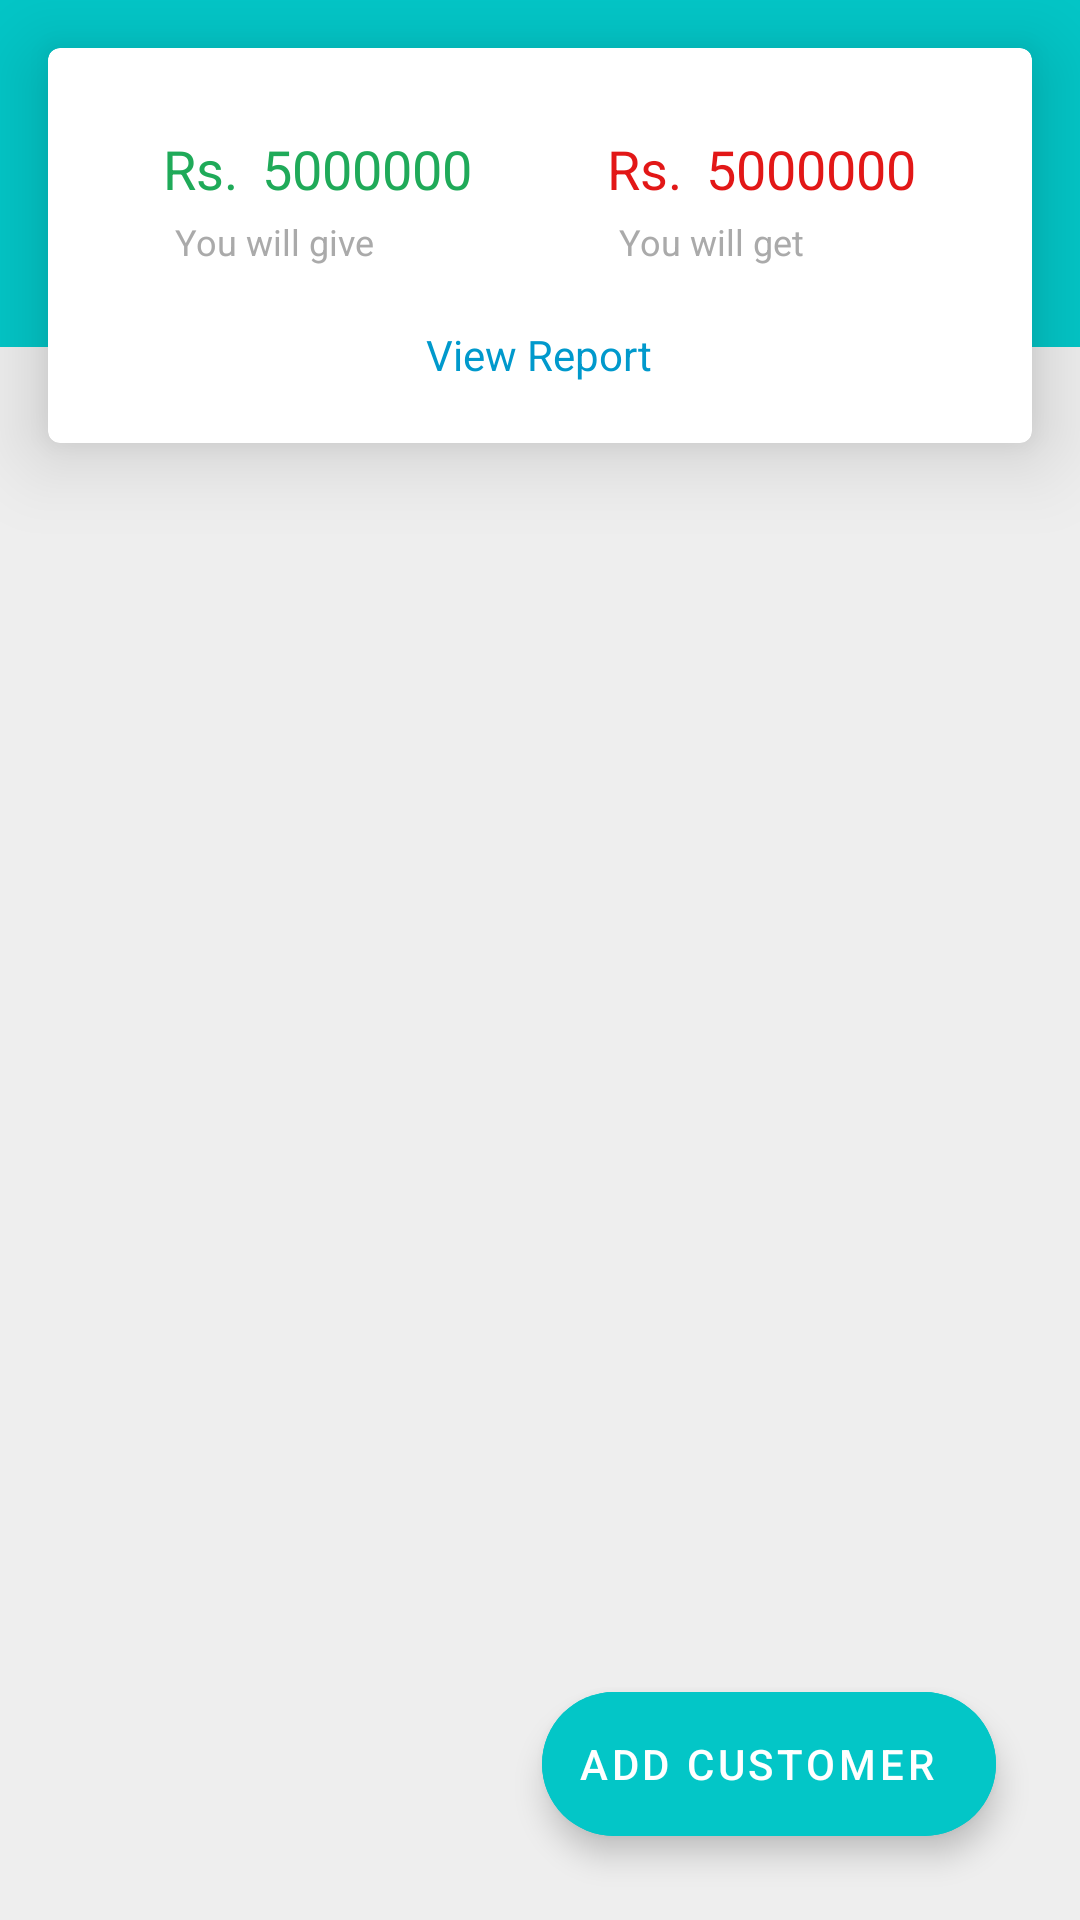

Layout XML and referenced resources for this Android screen:
<!-- AndroidManifest.xml: application theme Theme.MyAccounts -->
<!-- res/layout/activity_main.xml -->
<?xml version="1.0" encoding="utf-8"?>
<androidx.constraintlayout.widget.ConstraintLayout xmlns:android="http://schemas.android.com/apk/res/android"
    xmlns:app="http://schemas.android.com/apk/res-auto"
    xmlns:tools="http://schemas.android.com/tools"
    android:layout_width="match_parent"
    android:layout_height="match_parent"
    android:background="@color/background_white_grey"
    tools:context=".activities.MainActivity">

    <com.google.android.material.floatingactionbutton.ExtendedFloatingActionButton
        android:id="@+id/home_fab_add_customer"
        android:onClick="addCustomerActivityLaunch"
        android:layout_width="wrap_content"
        android:layout_height="wrap_content"
        android:layout_marginEnd="28dp"
        android:layout_marginBottom="28dp"
        android:backgroundTint="@color/dark_teal"
        android:text="@string/add_customer"
        android:textAllCaps="true"
        android:textColor="#fff"
        app:icon="@drawable/ic_add_customer"
        app:iconTint="#fff"
        app:layout_constraintBottom_toBottomOf="parent"
        app:layout_constraintEnd_toEndOf="parent" />

    <View
        android:layout_width="match_parent"
        android:layout_height="0dp"
        android:layout_marginBottom="32dp"
        app:layout_constraintBottom_toTopOf="@id/home_rv_customers"
        app:layout_constraintTop_toTopOf="parent"
        android:background="@color/primary_teal"/>
    <com.google.android.material.card.MaterialCardView
        android:id="@+id/home_card"
        android:layout_width="match_parent"
        android:layout_height="wrap_content"
        android:layout_margin="16dp"
        app:layout_constraintEnd_toEndOf="parent"
        app:layout_constraintStart_toStartOf="parent"
        app:layout_constraintTop_toTopOf="parent"
        app:cardElevation="16dp">

        <LinearLayout
            android:layout_width="match_parent"
            android:layout_height="wrap_content"
            android:orientation="vertical"
            android:padding="16dp">

            <LinearLayout
                android:layout_width="match_parent"
                android:layout_height="wrap_content"
                android:orientation="horizontal"
                android:weightSum="2">

                <RelativeLayout
                    android:layout_width="0dp"
                    android:layout_height="wrap_content"
                    android:layout_weight="1"
                    android:gravity="center"
                    android:paddingStart="8dp"
                    android:paddingTop="12dp"
                    android:paddingEnd="8dp"
                    android:paddingBottom="12dp">

                    <TextView
                        android:id="@+id/green_rs"
                        android:layout_width="wrap_content"
                        android:layout_height="wrap_content"
                        android:text="Rs."
                        android:textColor="@color/money_green"
                        android:textSize="18sp"

                        />

                    <TextView
                        android:id="@+id/text_home_total_give_amt"
                        android:layout_width="wrap_content"
                        android:layout_height="wrap_content"
                        android:layout_marginStart="8dp"
                        android:layout_toRightOf="@+id/green_rs"
                        android:text="5000000"
                        android:textColor="@color/money_green"
                        android:textSize="18sp" />

                    <TextView
                        android:layout_width="wrap_content"
                        android:layout_height="wrap_content"
                        android:layout_below="@id/text_home_total_give_amt"
                        android:layout_margin="4dp"
                        android:gravity="center"
                        android:text="@string/you_will_give"
                        android:textColor="#aaa"
                        android:textSize="12sp" />
                </RelativeLayout>

                <RelativeLayout
                    android:layout_width="0dp"
                    android:layout_height="wrap_content"
                    android:layout_weight="1"
                    android:gravity="center"
                    android:paddingStart="8dp"
                    android:paddingTop="12dp"
                    android:paddingEnd="8dp"
                    android:paddingBottom="12dp">

                    <TextView
                        android:id="@+id/red_rs"
                        android:layout_width="wrap_content"
                        android:layout_height="wrap_content"
                        android:text="Rs."
                        android:textColor="@color/blood_red"
                        android:textSize="18sp"

                        />

                    <TextView
                        android:id="@+id/text_home_total_get_amt"
                        android:layout_width="wrap_content"
                        android:layout_height="wrap_content"
                        android:layout_marginStart="8dp"
                        android:layout_toEndOf="@+id/red_rs"
                        android:text="5000000"
                        android:textColor="@color/blood_red"
                        android:textSize="18sp" />

                    <TextView
                        android:layout_width="wrap_content"
                        android:layout_height="wrap_content"
                        android:layout_below="@id/text_home_total_get_amt"
                        android:layout_margin="4dp"
                        android:gravity="center"
                        android:text="@string/you_will_get"
                        android:textColor="#aaa"
                        android:textSize="12sp" />
                </RelativeLayout>

            </LinearLayout>

            <TextView

                android:layout_width="wrap_content"
                android:layout_height="wrap_content"
                android:layout_gravity="center"
                android:padding="4dp"
                android:textColor="@android:color/holo_blue_dark"
                android:text="@string/view_report" />
        </LinearLayout>
    </com.google.android.material.card.MaterialCardView>

    <androidx.recyclerview.widget.RecyclerView
        android:id="@+id/home_rv_customers"
        android:layout_width="match_parent"
        android:layout_height="0dp"
        app:layout_constraintTop_toBottomOf="@+id/home_card"
        app:layout_constraintBottom_toBottomOf="parent"
        app:layout_constraintStart_toStartOf="parent"
        app:layout_constraintEnd_toEndOf="parent"
        tools:listitem="@layout/item_customer"
        tools:itemCount="5"
        />

</androidx.constraintlayout.widget.ConstraintLayout>
<!-- res/layout/item_customer.xml (included above) -->
<?xml version="1.0" encoding="utf-8"?>
<LinearLayout xmlns:android="http://schemas.android.com/apk/res/android"
    android:layout_width="match_parent"
    android:layout_height="wrap_content"
    xmlns:app="http://schemas.android.com/apk/res-auto"
    android:orientation="horizontal"
    android:weightSum="4"
    android:layout_margin="4dp">

    <de.hdodenhof.circleimageview.CircleImageView
        android:layout_width="0dp"
        android:layout_height="100dp"
        android:layout_margin="8dp"
        android:layout_weight="1"
        android:src="@drawable/ic_add_customer"
        app:civ_border_width="2dp"
        app:civ_border_color="#000000"
        />

    <LinearLayout
        android:layout_width="0dp"
        android:layout_height="100dp"
        android:layout_weight="3"
        >

    </LinearLayout>
</LinearLayout>
<!-- resources referenced by this layout -->
<resources>
  <color name="background_white_grey">#EEEEEE</color>
  <color name="blood_red">#E21717</color>
  <color name="dark_teal">#03C6C7</color>
  <color name="money_green">#1FAA59</color>
  <color name="primary_teal">#03C6C7</color>
  <string name="add_customer">Add Customer</string>
  <string name="view_report">View Report</string>
  <string name="you_will_get">You will get</string>
  <string name="you_will_give">You will give</string>
  <style name="Theme.MyAccounts" parent="Theme.MaterialComponents.Light.DarkActionBar">
          
          <item name="colorPrimary">@color/primary_red</item>
          <item name="colorPrimaryVariant">@color/dark_red</item>
          <item name="colorOnPrimary">@color/white</item>
          
          <item name="colorSecondary">@color/teal_200</item>
          <item name="colorSecondaryVariant">@color/teal_700</item>
          <item name="colorOnSecondary">@color/black</item>
          
          <item name="android:statusBarColor" tools:targetApi="l">?attr/colorPrimaryVariant</item>
          
      </style>
  <color name="white">#FFFFFFFF</color>
  <color name="teal_200">#FF03DAC5</color>
  <color name="teal_700">#FF018786</color>
  <color name="black">#FF000000</color>
</resources>
